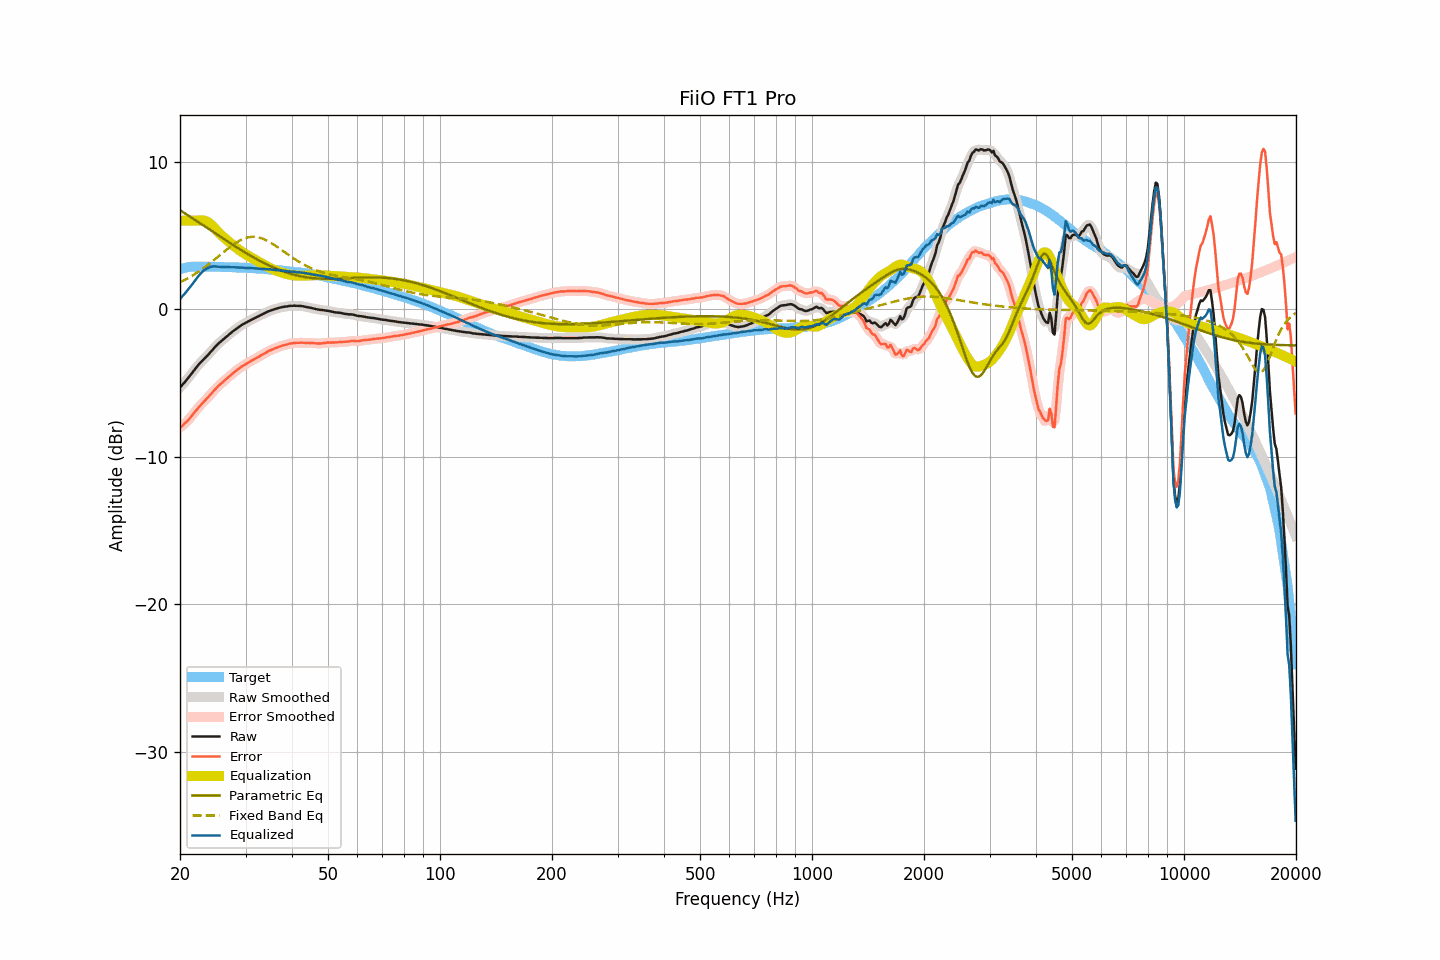

Data behind this chart, as committed beside it:
frequency, raw, smoothed, error, error_smoothed, equalization, parametric_eq, fixed_band_eq, equalized_raw, equalized_smoothed, target
20.00, -5.31, -5.30, -8.03, -8.02, 6.00, 6.71, 1.82, 0.69, 0.70, 2.72
20.20, -5.18, -5.19, -7.93, -7.93, 6.00, 6.64, 1.88, 0.82, 0.81, 2.75
20.40, -5.06, -5.06, -7.84, -7.84, 6.00, 6.57, 1.93, 0.94, 0.94, 2.78
20.61, -4.94, -4.94, -7.74, -7.74, 6.00, 6.50, 1.99, 1.06, 1.06, 2.80
20.81, -4.81, -4.81, -7.63, -7.64, 6.00, 6.43, 2.05, 1.19, 1.19, 2.83
21.02, -4.68, -4.68, -7.53, -7.53, 6.00, 6.36, 2.11, 1.32, 1.32, 2.86
21.23, -4.54, -4.54, -7.40, -7.41, 6.00, 6.29, 2.17, 1.46, 1.46, 2.86
21.44, -4.40, -4.40, -7.27, -7.27, 6.00, 6.22, 2.23, 1.60, 1.60, 2.87
21.66, -4.25, -4.25, -7.13, -7.13, 6.00, 6.15, 2.30, 1.75, 1.75, 2.88
21.87, -4.11, -4.11, -6.99, -6.99, 6.00, 6.07, 2.37, 1.89, 1.89, 2.88
22.09, -3.97, -3.97, -6.86, -6.86, 6.00, 6.00, 2.44, 2.03, 2.03, 2.89
22.31, -3.83, -3.83, -6.72, -6.72, 6.01, 5.93, 2.51, 2.18, 2.18, 2.89
22.54, -3.70, -3.70, -6.59, -6.60, 6.02, 5.86, 2.58, 2.32, 2.31, 2.89
22.76, -3.59, -3.59, -6.48, -6.47, 6.02, 5.79, 2.66, 2.43, 2.44, 2.89
22.99, -3.48, -3.48, -6.36, -6.36, 6.02, 5.71, 2.73, 2.54, 2.54, 2.88
23.22, -3.37, -3.37, -6.25, -6.25, 6.01, 5.64, 2.81, 2.64, 2.64, 2.88
23.45, -3.26, -3.26, -6.14, -6.14, 5.98, 5.57, 2.89, 2.72, 2.71, 2.88
23.69, -3.15, -3.15, -6.03, -6.02, 5.93, 5.50, 2.98, 2.77, 2.78, 2.88
23.92, -3.03, -3.03, -5.90, -5.91, 5.86, 5.42, 3.06, 2.83, 2.83, 2.88
24.16, -2.90, -2.90, -5.78, -5.78, 5.77, 5.35, 3.14, 2.87, 2.87, 2.89
24.40, -2.78, -2.77, -5.66, -5.66, 5.67, 5.28, 3.23, 2.89, 2.90, 2.88
24.65, -2.65, -2.65, -5.52, -5.53, 5.56, 5.21, 3.32, 2.91, 2.90, 2.87
24.89, -2.54, -2.54, -5.41, -5.41, 5.44, 5.13, 3.41, 2.90, 2.90, 2.87
25.14, -2.43, -2.42, -5.30, -5.30, 5.32, 5.06, 3.50, 2.89, 2.89, 2.87
25.39, -2.32, -2.32, -5.19, -5.19, 5.20, 4.99, 3.59, 2.88, 2.88, 2.87
25.65, -2.22, -2.22, -5.09, -5.09, 5.09, 4.92, 3.68, 2.87, 2.87, 2.87
25.91, -2.13, -2.13, -4.99, -4.99, 4.99, 4.85, 3.77, 2.86, 2.86, 2.86
26.16, -2.04, -2.04, -4.90, -4.89, 4.89, 4.77, 3.85, 2.86, 2.86, 2.86
26.43, -1.94, -1.94, -4.80, -4.80, 4.80, 4.70, 3.94, 2.86, 2.85, 2.86
26.69, -1.85, -1.85, -4.71, -4.71, 4.70, 4.63, 4.03, 2.85, 2.85, 2.86
26.96, -1.76, -1.76, -4.61, -4.62, 4.61, 4.56, 4.12, 2.85, 2.85, 2.85
27.23, -1.67, -1.67, -4.52, -4.52, 4.52, 4.49, 4.20, 2.85, 2.85, 2.85
27.50, -1.58, -1.58, -4.43, -4.43, 4.43, 4.42, 4.29, 2.85, 2.85, 2.85
27.77, -1.49, -1.49, -4.33, -4.33, 4.33, 4.35, 4.36, 2.85, 2.84, 2.84
28.05, -1.41, -1.41, -4.25, -4.24, 4.25, 4.28, 4.44, 2.84, 2.84, 2.84
28.33, -1.33, -1.33, -4.16, -4.16, 4.16, 4.21, 4.51, 2.83, 2.83, 2.83
28.62, -1.25, -1.25, -4.08, -4.07, 4.08, 4.14, 4.58, 2.83, 2.83, 2.83
28.90, -1.17, -1.17, -3.99, -3.99, 4.00, 4.08, 4.64, 2.83, 2.83, 2.82
29.19, -1.10, -1.10, -3.91, -3.92, 3.92, 4.01, 4.70, 2.82, 2.82, 2.81
29.48, -1.03, -1.03, -3.85, -3.85, 3.85, 3.94, 4.75, 2.82, 2.82, 2.82
29.78, -0.97, -0.97, -3.78, -3.78, 3.78, 3.88, 4.79, 2.81, 2.81, 2.81
30.08, -0.91, -0.91, -3.72, -3.71, 3.71, 3.81, 4.83, 2.80, 2.80, 2.81
30.38, -0.85, -0.85, -3.65, -3.65, 3.65, 3.75, 4.86, 2.80, 2.80, 2.80
30.68, -0.79, -0.79, -3.58, -3.58, 3.58, 3.68, 4.88, 2.79, 2.79, 2.79
30.99, -0.74, -0.74, -3.52, -3.52, 3.52, 3.62, 4.90, 2.78, 2.78, 2.78
31.30, -0.68, -0.68, -3.46, -3.46, 3.46, 3.56, 4.90, 2.78, 2.78, 2.78
31.61, -0.63, -0.63, -3.41, -3.40, 3.40, 3.49, 4.91, 2.77, 2.77, 2.78
31.93, -0.57, -0.57, -3.33, -3.34, 3.34, 3.43, 4.90, 2.77, 2.76, 2.76
32.24, -0.52, -0.52, -3.27, -3.28, 3.28, 3.37, 4.88, 2.76, 2.76, 2.75
32.57, -0.47, -0.47, -3.22, -3.21, 3.21, 3.31, 4.86, 2.74, 2.75, 2.75
32.89, -0.41, -0.41, -3.16, -3.16, 3.15, 3.26, 4.83, 2.74, 2.74, 2.75
33.22, -0.36, -0.36, -3.09, -3.09, 3.09, 3.20, 4.80, 2.73, 2.73, 2.73
33.55, -0.30, -0.30, -3.03, -3.03, 3.03, 3.14, 4.75, 2.73, 2.73, 2.73
33.89, -0.25, -0.25, -2.97, -2.97, 2.97, 3.09, 4.71, 2.72, 2.72, 2.72
34.23, -0.19, -0.19, -2.91, -2.90, 2.91, 3.04, 4.65, 2.72, 2.72, 2.72
34.57, -0.14, -0.14, -2.84, -2.85, 2.85, 2.98, 4.60, 2.71, 2.71, 2.70
34.92, -0.10, -0.10, -2.79, -2.79, 2.80, 2.93, 4.54, 2.70, 2.70, 2.69
35.27, -0.06, -0.06, -2.75, -2.74, 2.74, 2.88, 4.47, 2.68, 2.69, 2.69
35.62, -0.02, -0.02, -2.69, -2.69, 2.69, 2.83, 4.40, 2.68, 2.67, 2.67
35.97, 0.01, 0.01, -2.65, -2.65, 2.65, 2.79, 4.33, 2.66, 2.66, 2.66
... 635 more rows
